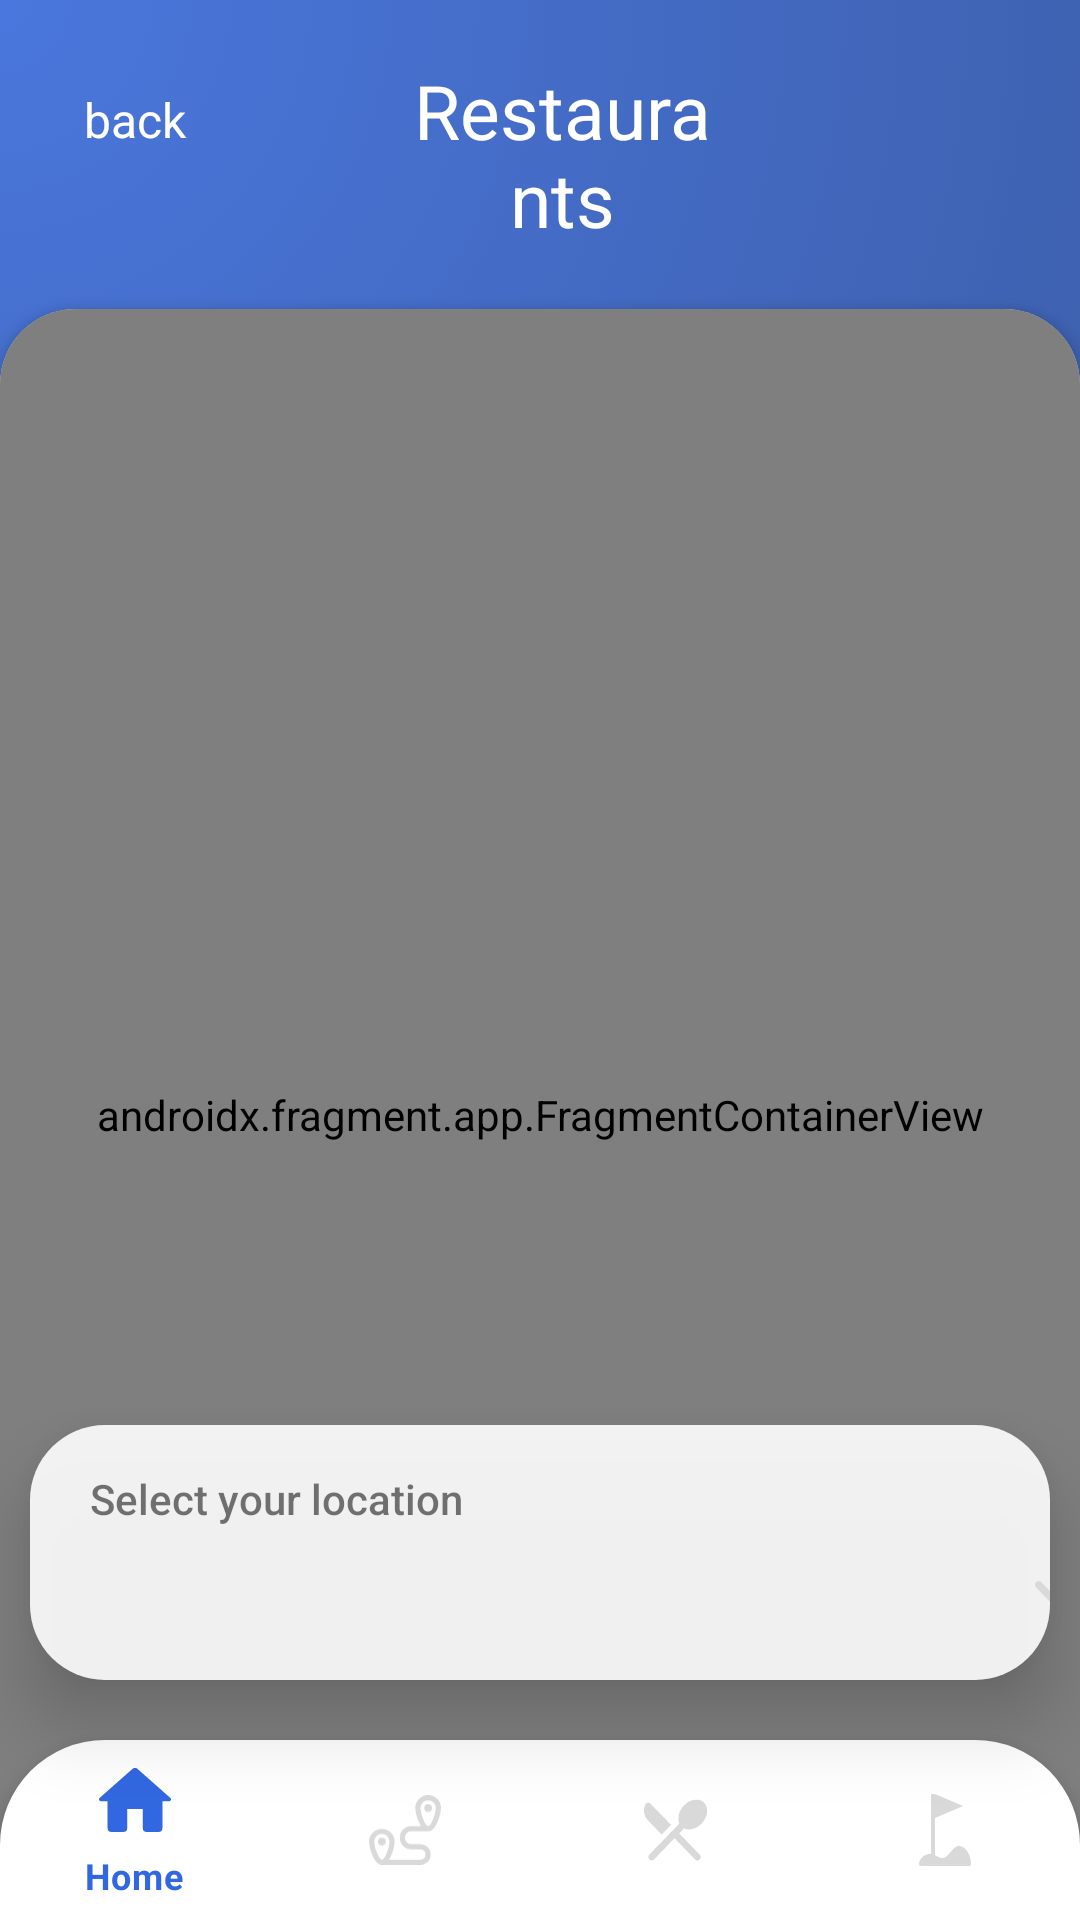

Android layout source for this screen:
<!-- AndroidManifest.xml: application theme Theme.CSC8019_TeamProjectNoTemplate -->
<!-- res/layout/activity_restaurants.xml -->
<?xml version="1.0" encoding="utf-8"?>
<RelativeLayout
    xmlns:android="http://schemas.android.com/apk/res/android"
    xmlns:app="http://schemas.android.com/apk/res-auto"
    xmlns:tools="http://schemas.android.com/tools"
    android:layout_width="match_parent"
    android:layout_height="match_parent"
    android:background="@drawable/background1_gradient"
    tools:context=".RestaurantsActivity">

    <Button
        android:id="@+id/buttonBack2"
        android:layout_width="50dp"
        android:layout_height="50dp"
        android:layout_alignParentStart="true"
        android:layout_alignParentTop="true"
        android:layout_marginStart="20dp"
        android:layout_marginTop="15dp"
        android:background="#00FFFFFF"
        android:fontFamily="sans-serif"
        android:text="@string/back"
        android:textAllCaps="false"
        android:textColor="@color/White"
        android:textSize="16dp"
        app:icon="@drawable/ic_back_svg"
        tools:ignore="SpUsage,SpeakableTextPresentCheck" />

    <TextView
        android:id="@+id/headerRestaurant"
        android:layout_width="wrap_content"
        android:layout_height="wrap_content"
        android:layout_alignParentStart="true"
        android:layout_alignParentTop="true"
        android:layout_alignParentEnd="true"
        android:layout_marginStart="135dp"
        android:layout_marginTop="20dp"
        android:layout_marginEnd="120dp"
        android:fontFamily="sans-serif"
        android:text="@string/restaurant"
        android:textAlignment="center"
        android:textColor="@color/White"
        android:textSize="25sp"
        app:layout_constraintEnd_toEndOf="parent"
        app:layout_constraintStart_toStartOf="parent"
        app:layout_constraintTop_toTopOf="parent" />

    <com.google.android.material.bottomnavigation.BottomNavigationView
        android:id="@+id/bottom_navigation"
        android:layout_width="match_parent"
        android:layout_height="60dp"
        android:layout_alignParentBottom="true"
        android:background="@drawable/pop_up_box_bg"
        app:itemIconTint="@drawable/selector"
        app:itemTextColor="@drawable/selector"
        app:menu="@menu/bottom_nav_menu"
        android:elevation="50dp"/>

    <androidx.cardview.widget.CardView
        android:id="@+id/image_View"
        android:layout_width="match_parent"
        android:layout_height="770dp"
        android:layout_below="@+id/headerRestaurant"
        android:layout_alignParentStart="true"
        android:layout_alignParentEnd="true"
        android:layout_marginTop="20dp"
        android:elevation="2dp"
        app:cardCornerRadius="25dp">

        <androidx.fragment.app.FragmentContainerView
            android:id="@+id/googleMap"
            android:name="com.google.android.gms.maps.SupportMapFragment"
            android:layout_width="match_parent"
            android:layout_height="match_parent" />

    </androidx.cardview.widget.CardView>

    <LinearLayout
        android:id="@+id/locationBox"
        android:layout_width="match_parent"
        android:layout_height="85dp"
        android:layout_above="@+id/bottom_navigation"
        android:layout_marginStart="10dp"
        android:layout_marginEnd="10dp"
        android:layout_marginBottom="20dp"
        android:background="@drawable/white_colour"
        android:elevation="15dp"
        android:orientation="vertical">

        <TextView
            android:id="@+id/source"
            android:layout_width="wrap_content"
            android:layout_height="wrap_content"
            android:layout_marginStart="20dp"
            android:layout_marginTop="15dp"
            android:fontFamily="sans-serif-medium"
            android:text="@string/select_your_location"
            android:textColor="@color/common_google_signin_btn_text_light"
            android:textSize="14sp" />

        <Spinner
            android:id="@+id/selectCastle"
            style="@style/SpinnerTheme"
            android:layout_width="335dp"
            android:layout_height="25dp"
            android:layout_marginStart="20dp"
            android:layout_marginTop="10dp"
            android:layout_marginEnd="20dp"
            android:dropDownVerticalOffset="-15dp"
            android:popupBackground="@drawable/popup_dropdown_bg"
            android:popupElevation="20dp"
            android:spinnerMode="dropdown"
            android:textAlignment="textStart"
            android:theme="@style/DarkTheme" />

    </LinearLayout>

</RelativeLayout>
<!-- resources referenced by this layout -->
<resources>
  <color name="White">#FFFFFFFF</color>
  <!-- drawable background1_gradient (drawable) -->
  <?xml version="1.0" encoding="utf-8"?>
  <selector xmlns:android="http://schemas.android.com/apk/res/android">
      <item>
          <shape>
              <gradient
                  android:startColor="#4A77DD"
                  android:endColor="#3C5DA7"
                  android:type="radial"
                  android:gradientRadius="458dp"
                  android:centerX="0"
                  android:centerY="0"/>
          </shape>
      </item>
  </selector>
  <!-- drawable pop_up_box_bg (drawable) -->
  <?xml version="1.0" encoding="utf-8"?>
  <selector xmlns:android="http://schemas.android.com/apk/res/android">
  <item>
      <shape>
          <solid android:color="@color/White"/>
          <corners android:topLeftRadius="35dp"
              android:topRightRadius="35dp"/>
      </shape>
  </item>
  </selector>
  <!-- drawable popup_dropdown_bg (drawable) -->
  <?xml version="1.0" encoding="utf-8"?>
  <selector xmlns:android="http://schemas.android.com/apk/res/android">
      <item>
          <shape>
              <size android:width="150dp"
                  android:height="250dp"/>
              <solid android:color="#E6FFFFFF"/>
              <corners android:radius="10dp" />
          </shape>
      </item>
  </selector>
  <!-- drawable selector (drawable) -->
  <?xml version="1.0" encoding="utf-8"?>
  <selector xmlns:android="http://schemas.android.com/apk/res/android">
  
      <item
          android:state_selected="true"
          android:color="@color/Blue"/>
      <item
          android:state_selected="false"
          android:color="@color/Grey"/>
  
  </selector>
  <!-- drawable white_colour (drawable) -->
  <?xml version="1.0" encoding="utf-8"?>
      <shape xmlns:android="http://schemas.android.com/apk/res/android"
          android:shape="rectangle">
          <solid android:color="#E6FFFFFF"/>
          <corners android:radius="25dp"/>
      </shape>
  <string name="back">back</string>
  <string name="restaurant">Restaurants</string>
  <string name="select_your_location">Select your location</string>
  <style name="DarkTheme">
          
          <item name="android:textColorPrimary">@color/DarkGrey</item>
          
          <item name="colorControlNormal">@color/DarkGrey</item>
      </style>
  <style name="SpinnerTheme" parent="android:Widget.Spinner">
          <item name="android:background">@drawable/dropdown</item>
      </style>
  <color name="Blue">#3167E0</color>
  <color name="Grey">#D9D9D9</color>
  <color name="DarkGrey">#E62B2B2B</color>
  <!-- drawable dropdown (drawable) -->
  <?xml version="1.0" encoding="utf-8"?>
  <selector xmlns:android="http://schemas.android.com/apk/res/android">
      <item>
          <layer-list>
              <item android:drawable="@drawable/ic_dropdown_svg" android:gravity="center_vertical|right" android:right="5dp"/>
          </layer-list>
      </item>
  </selector>
  <color name="DarkBlue">#3C5DA7</color>
  <color name="teal_200">#FF03DAC5</color>
  <color name="teal_700">#FF018786</color>
  <color name="Black">#FF000000</color>
  <!-- drawable ic_dropdown_svg (drawable) -->
  <vector xmlns:android="http://schemas.android.com/apk/res/android"
      android:width="15dp"
      android:height="9.158dp"
      android:viewportWidth="15"
      android:viewportHeight="9.158">
    <path
        android:pathData="M1.286,0.016a1.249,1.249 0,0 0,-0.937 2.115l6.233,6.634a1.249,1.249 0,0 0,1.82 -0l6.233,-6.633a1.249,1.249 0,1 0,-1.82 -1.71l-5.323,5.665 -5.323,-5.665a1.249,1.249 0,0 0,-0.883 -0.4Z"
        android:fillColor="#d9d9d9"
        android:fillType="evenOdd"/>
  </vector>
</resources>
